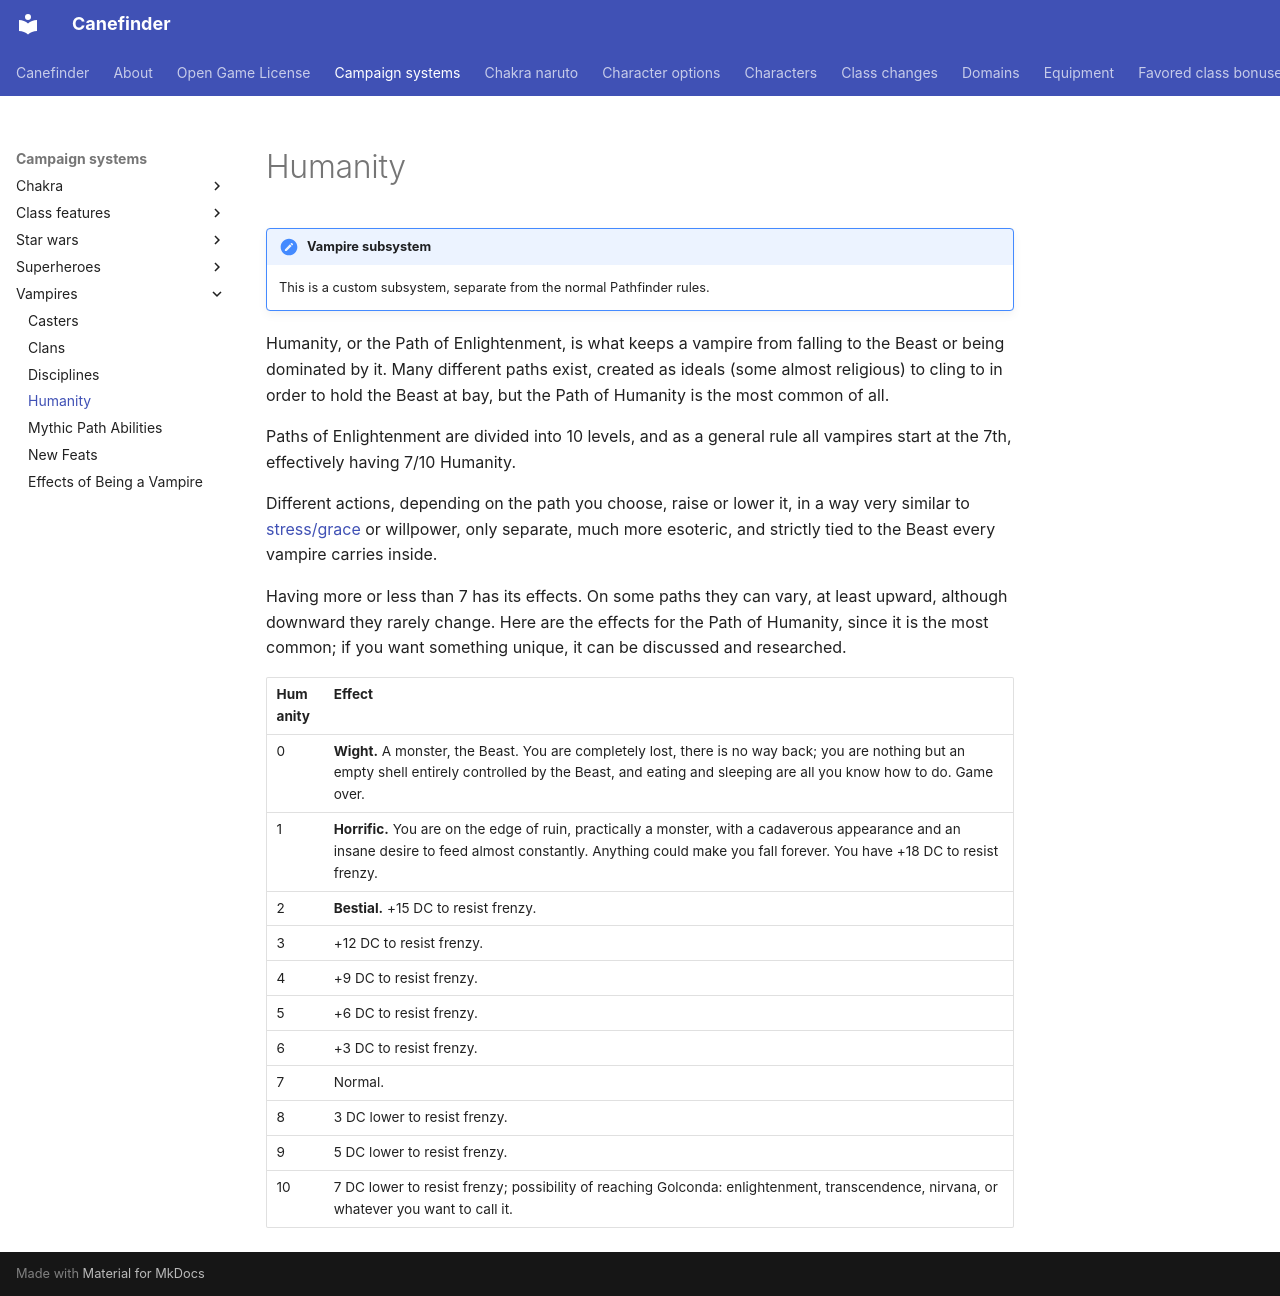

repository: canefinderhouserules/Canefinderhouserules · page: campaign-systems/vampires/humanity/index.html · generator: mkdocs

# Humanity

!!! note "Vampire subsystem"
    This is a custom subsystem, separate from the normal Pathfinder rules.

Humanity, or the Path of Enlightenment, is what keeps a vampire from falling to the Beast or being dominated by it. Many different paths exist, created as ideals (some almost religious) to cling to in order to hold the Beast at bay, but the Path of Humanity is the most common of all.

Paths of Enlightenment are divided into 10 levels, and as a general rule all vampires start at the 7th, effectively having 7/10 Humanity.

Different actions, depending on the path you choose, raise or lower it, in a way very similar to [stress/grace](../../characters/options/stress-and-grace.md) or willpower, only separate, much more esoteric, and strictly tied to the Beast every vampire carries inside.

Having more or less than 7 has its effects. On some paths they can vary, at least upward, although downward they rarely change. Here are the effects for the Path of Humanity, since it is the most common; if you want something unique, it can be discussed and researched.

| Humanity | Effect |
|---|---|
| 0 | **Wight.** A monster, the Beast. You are completely lost, there is no way back; you are nothing but an empty shell entirely controlled by the Beast, and eating and sleeping are all you know how to do. Game over. |
| 1 | **Horrific.** You are on the edge of ruin, practically a monster, with a cadaverous appearance and an insane desire to feed almost constantly. Anything could make you fall forever. You have +18 DC to resist frenzy. |
| 2 | **Bestial.** +15 DC to resist frenzy. |
| 3 | +12 DC to resist frenzy. |
| 4 | +9 DC to resist frenzy. |
| 5 | +6 DC to resist frenzy. |
| 6 | +3 DC to resist frenzy. |
| 7 | Normal. |
| 8 | 3 DC lower to resist frenzy. |
| 9 | 5 DC lower to resist frenzy. |
| 10 | 7 DC lower to resist frenzy; possibility of reaching Golconda: enlightenment, transcendence, nirvana, or whatever you want to call it. |
